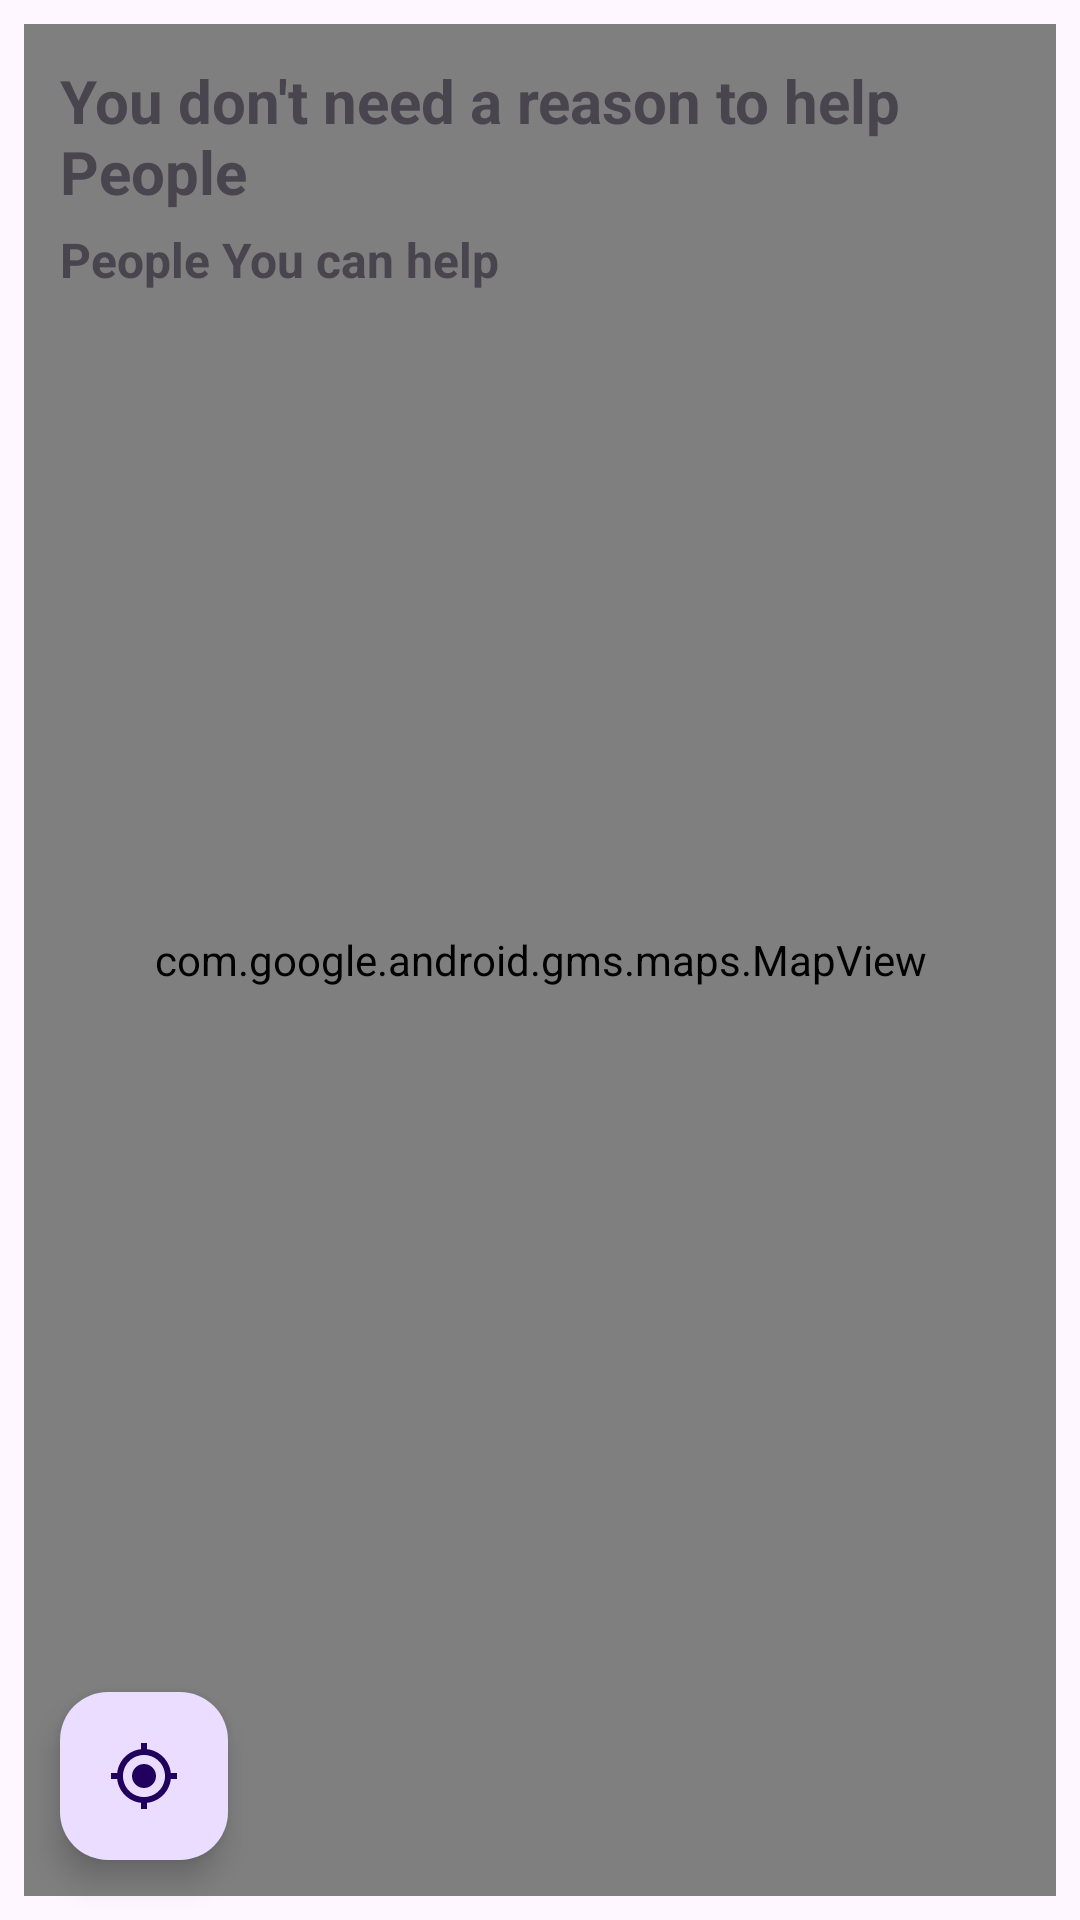

Layout XML and referenced resources for this Android screen:
<!-- AndroidManifest.xml: application theme Theme.RedMatters -->
<!-- res/layout/fragment_emergency.xml -->
<?xml version="1.0" encoding="utf-8"?>
<FrameLayout xmlns:android="http://schemas.android.com/apk/res/android"
    xmlns:tools="http://schemas.android.com/tools"
    android:layout_width="match_parent"
    android:layout_height="match_parent"
    tools:context=".EmergencyFragment">

    <com.google.android.gms.maps.MapView
        android:id="@+id/ambulancemapview"
        android:layout_width="match_parent"
        android:layout_height="match_parent"
        android:apiKey="AIzaSyByTCobrMtDrYD_1mTesxT2YxPl3l5orDY"
        android:clickable="true"
        android:focusable="true"
        android:enabled="true"
        android:layout_margin="8dp"
        mapType="normal" />
    <LinearLayout
        android:layout_width="match_parent"
        android:orientation="vertical"
        android:layout_height="wrap_content">
        <TextView
            android:textStyle="bold"
            android:textSize="20sp"
            android:layout_marginTop="20sp"
            android:layout_marginHorizontal="20dp"
            android:layout_width="wrap_content"
            android:text="You don't need a reason to help People "
            android:layout_height="wrap_content"/>

        <TextView
            android:layout_width="wrap_content"
            android:layout_height="wrap_content"
            android:layout_marginTop="5dp"
            android:layout_marginStart="20dp"
            android:text="People You can help"
            android:textSize="16sp"
            android:textStyle="bold" />
    </LinearLayout>

    <com.google.android.material.floatingactionbutton.FloatingActionButton
        android:id="@+id/floatingActionButton2"
        android:layout_width="match_parent"
        android:layout_margin="20dp"
        android:layout_height="wrap_content"
        android:layout_gravity="bottom|start"
        android:clickable="true"
        android:src="@drawable/ic_location"/>

</FrameLayout>
<!-- resources referenced by this layout -->
<resources>
  <!-- drawable ic_location (drawable) -->
  <vector android:height="24dp" android:tint="#040442"
      android:viewportHeight="24" android:viewportWidth="24"
      android:width="24dp" xmlns:android="http://schemas.android.com/apk/res/android">
      <path android:fillColor="@android:color/white" android:pathData="M12,8c-2.21,0 -4,1.79 -4,4s1.79,4 4,4 4,-1.79 4,-4 -1.79,-4 -4,-4zM20.94,11c-0.46,-4.17 -3.77,-7.48 -7.94,-7.94L13,1h-2v2.06C6.83,3.52 3.52,6.83 3.06,11L1,11v2h2.06c0.46,4.17 3.77,7.48 7.94,7.94L11,23h2v-2.06c4.17,-0.46 7.48,-3.77 7.94,-7.94L23,13v-2h-2.06zM12,19c-3.87,0 -7,-3.13 -7,-7s3.13,-7 7,-7 7,3.13 7,7 -3.13,7 -7,7z"/>
  </vector>
  <style name="Theme.RedMatters" parent="Base.Theme.RedMatters" />
  <style name="Base.Theme.RedMatters" parent="Theme.Material3.DayNight.NoActionBar">
          
          
      </style>
</resources>
